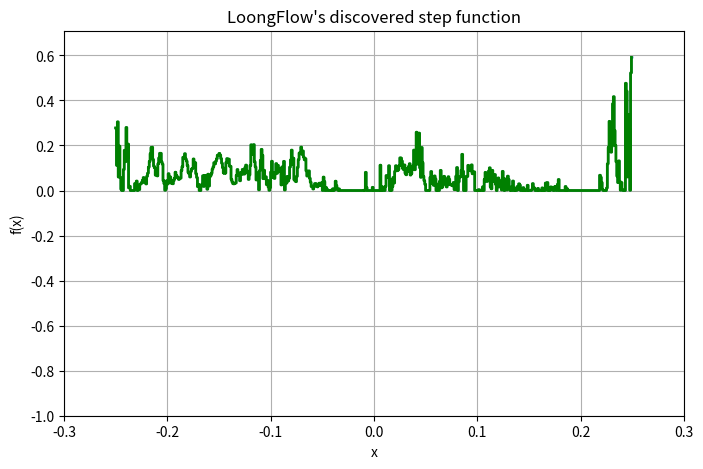

Here is the Python script that generated this plot: (Note: this script raises an exception after producing the figure.)
"""Best result for first autocorrelation inequality problem."""

import matplotlib.pyplot as plt
import numpy as np


def plot_step_function(step_heights_input: list[float], title=""):
    """Plots a step function with equally-spaced intervals on [-1/4,1/4]."""
    num_steps = len(step_heights_input)

    # Generate x values for plotting (need to plot steps properly).
    step_edges_plot = np.linspace(-0.25, 0.25, num_steps + 1)
    x_plot = np.array([])
    y_plot = np.array([])

    for i in range(num_steps):
        x_start = step_edges_plot[i]
        x_end = step_edges_plot[i + 1]
        x_step_vals = np.linspace(x_start, x_end, 100)  # Points within each step.
        y_step_vals = np.full_like(x_step_vals, step_heights_input[i])
        x_plot = np.concatenate((x_plot, x_step_vals))
        y_plot = np.concatenate((y_plot, y_step_vals))

    # Plot the step function.
    plt.figure(figsize=(8, 5))
    plt.plot(x_plot, y_plot)
    plt.xlabel("x")
    plt.ylabel("f(x)")
    plt.title(title)
    plt.xlim([-0.3, 0.3])  # Adjust x-axis limits if needed.
    plt.ylim([-1, max(step_heights_input) * 1.2])  # Adjust y-axis limits.
    plt.grid(True)
    plt.step(
        step_edges_plot[:-1],
        step_heights_input,
        where="post",
        color="green",
        linewidth=2,
    )  # Overlay with plt.step for clarity.
    plt.show()


if __name__ == "__main__":
    best_sequence = [
        np.float64(0.2778844942691883),
        np.float64(0.11172906808844354),
        np.float64(0.3050758250797407),
        np.float64(0.05980704149616356),
        np.float64(0.1974116714355557),
        np.float64(0.05795977902109609),
        np.float64(0.005562343850993387),
        np.float64(1.9659491050962702e-07),
        np.float64(9.063386709130702e-06),
        np.float64(0.09327824925224137),
        np.float64(0.17866326320368484),
        np.float64(0.12811822235409837),
        np.float64(0.27996170199998105),
        np.float64(0.13998757817785235),
        np.float64(0.20624582866864385),
        np.float64(0.01164290949098793),
        np.float64(0.01900501559579932),
        np.float64(0.00012193951387790068),
        np.float64(1.224796248767657e-07),
        np.float64(3.5277231767233784e-07),
        np.float64(1.7417128708314027e-07),
        np.float64(4.1351556044755013e-07),
        np.float64(0.030881838436118962),
        np.float64(0.02743691921948377),
        np.float64(0.04214440624516261),
        np.float64(1.3248111470749427e-05),
        np.float64(0.00894341927536618),
        np.float64(0.004173050675688772),
        np.float64(0.028077284605342347),
        np.float64(0.03019555727168577),
        np.float64(0.03629698292479299),
        np.float64(0.04566858528594817),
        np.float64(0.05758340448266491),
        np.float64(0.03596779527537035),
        np.float64(0.03504492677158798),
        np.float64(0.02926110902665241),
        np.float64(0.0631823496416528),
        np.float64(0.07694875874669513),
        np.float64(0.1041036831348934),
        np.float64(0.12921067111971596),
        np.float64(0.16342564171612567),
        np.float64(0.19063139210306254),
        np.float64(0.19237011108787389),
        np.float64(0.13781940489066277),
        np.float64(0.10812458227269692),
        np.float64(0.10056654687594654),
        np.float64(0.06811612064675167),
        np.float64(0.06875070415640834),
        np.float64(0.06488240834695928),
        np.float64(0.11867573963243075),
        np.float64(0.14477099484544745),
        np.float64(0.1654808273194397),
        np.float64(0.16527798628726395),
        np.float64(0.12690581486035019),
        np.float64(0.1174617566204306),
        np.float64(0.044233010826619845),
        np.float64(0.030871989364367382),
        np.float64(0.0012626572274613648),
        np.float64(0.008014259116917524),
        np.float64(0.04357861510625356),
        np.float64(0.028966344921968954),
        np.float64(0.07467881570607109),
        np.float64(0.054376765219465224),
        np.float64(0.06044444035453465),
        np.float64(0.03276542310599619),
        np.float64(0.043648420237730204),
        np.float64(0.03000655386357729),
        np.float64(0.04414182869263766),
        np.float64(0.05404836111306712),
        np.float64(0.08134294134029624),
        np.float64(0.06780340191606908),
        np.float64(0.06158866112034733),
        np.float64(0.05524363134653277),
        np.float64(0.049255057807171834),
        np.float64(0.05587532520202641),
        np.float64(0.05462030565429922),
        np.float64(0.08830234305269749),
        np.float64(0.10559646641936611),
        np.float64(0.1476772952230811),
        np.float64(0.1421595991015383),
        np.float64(0.1635264503783128),
        np.float64(0.14046724606851588),
        np.float64(0.13070119738732325),
        np.float64(0.11065804112779618),
        np.float64(0.08045340035582814),
        np.float64(0.07438126939448907),
        np.float64(0.06004267425209346),
        np.float64(0.08442605369700606),
        np.float64(0.09613039607088653),
        np.float64(0.09901731870113473),
        np.float64(0.14015205213019033),
        np.float64(0.11392811123465038),
        np.float64(0.12365783945986307),
        np.float64(0.07468359616179092),
        np.float64(0.057738575216442614),
        np.float64(0.0172886380699101),
        np.float64(0.027307553604221053),
        np.float64(1.4511988467759015e-06),
        np.float64(2.8212434023942668e-05),
        np.float64(0.01963778361531862),
        np.float64(0.027931563772631056),
        np.float64(0.06567628944259894),
        np.float64(0.018366566946923898),
        np.float64(0.06687060694824525),
        np.float64(0.025980805952195235),
        np.float64(0.06751623871890343),
        np.float64(0.005844397498074136),
        np.float64(0.07262320817690225),
        np.float64(0.020050057197207646),
        np.float64(0.061397002446125094),
        np.float64(0.06697851472840995),
        np.float64(0.07721431665418935),
        np.float64(0.09529748193974581),
        np.float64(0.10455291365512116),
        np.float64(0.12382511123068811),
        np.float64(0.11806076880244633),
        np.float64(0.13007520138340156),
        np.float64(0.14100996899459944),
        np.float64(0.1570645843446357),
        np.float64(0.15683797743085992),
        np.float64(0.16485333678194886),
        np.float64(0.15671567373347223),
        np.float64(0.1418511743218354),
        np.float64(0.12116175369864124),
        np.float64(0.10173603941456758),
        np.float64(0.07781897455316795),
        np.float64(0.07619538756225054),
        np.float64(0.07721895894684833),
        np.float64(0.1248812961851069),
        np.float64(0.14170004836247196),
        np.float64(0.12338207607708174),
        np.float64(0.13955818554954932),
        np.float64(0.1081799682910522),
        np.float64(0.10784358816037885),
        np.float64(0.049962125473826544),
        np.float64(0.038432231770529623),
        np.float64(0.03024211932459606),
        np.float64(0.029656027936418746),
        np.float64(0.033153595748640366),
        np.float64(0.03313703778018356),
        np.float64(0.06758572333274615),
        np.float64(0.09312047908875021),
        np.float64(0.07051439976375887),
        np.float64(0.06877812180959966),
        np.float64(0.04327783572310955),
        np.float64(0.08066453086472895),
        np.float64(0.07129096693294154),
        np.float64(0.09369612737809294),
        np.float64(0.07448865261361813),
        np.float64(0.0730413349933692),
        np.float64(0.10222267546392678),
        np.float64(0.11301898085908431),
        np.float64(0.08772562970925442),
        np.float64(0.07718982003871963),
        np.float64(0.049477428780272),
        np.float64(0.06910470402769837),
        np.float64(0.11110653329483712),
        np.float64(0.20306921714932044),
        np.float64(0.16077873709354842),
        np.float64(0.16875626467431806),
        np.float64(0.20377535767800656),
        np.float64(0.1275017097518902),
        np.float64(0.10449336421611174),
        np.float64(0.0469143878794676),
        np.float64(0.062219954646859414),
        np.float64(0.07898414619221002),
        np.float64(0.003181549110333437),
        np.float64(0.08855441659211584),
        np.float64(0.134124572288849),
        np.float64(0.1828055168827646),
        np.float64(0.15665366591429805),
        np.float64(0.05272569176678696),
        np.float64(0.09000070899712437),
        np.float64(0.052294351157340796),
        np.float64(0.06100027088270194),
        np.float64(0.026356174612526057),
        np.float64(0.04499164650161981),
        np.float64(0.015786982280422943),
        np.float64(0.0011633920953528416),
        np.float64(0.013297099580141624),
        np.float64(0.0821030632458459),
        np.float64(0.1299507219261601),
        np.float64(0.057626263571587136),
        np.float64(0.08011013805123249),
        np.float64(0.05392887806701461),
        np.float64(0.07339575656608785),
        np.float64(0.11946771574998921),
        np.float64(0.07646496155949446),
        np.float64(0.1119038588822419),
        np.float64(0.09503511438985016),
        np.float64(0.08424161995183019),
        np.float64(0.09862019786466793),
        np.float64(0.02473952781735029),
        np.float64(0.10502193700720422),
        np.float64(0.028780169320902264),
        np.float64(0.12953879747009012),
        np.float64(0.0024478337011825326),
        np.float64(0.030719906210943948),
        np.float64(0.033425309209436135),
        np.float64(0.06277475056629846),
        np.float64(0.042362226940162014),
        np.float64(0.05442665752318797),
        np.float64(0.10414909995679994),
        np.float64(0.13621979091757758),
        np.float64(0.17950782883288988),
        np.float64(0.11677813749251909),
        np.float64(0.14356434006811425),
        np.float64(0.04809498431490083),
        np.float64(0.04332527135102016),
        np.float64(0.03938905111453278),
        np.float64(0.06278677530865377),
        np.float64(0.10244421918447819),
        np.float64(0.13696903826167045),
        np.float64(0.1668057266525538),
        np.float64(0.16784412097700513),
        np.float64(0.19285827294515237),
        np.float64(0.16056935664041183),
        np.float64(0.17589799747863485),
        np.float64(0.14827841859037608),
        np.float64(0.1364422957833434),
        np.float64(0.14161579230329915),
        np.float64(0.08749795318233776),
        np.float64(0.06421634151861107),
        np.float64(0.07301194932557606),
        np.float64(0.08720496774576124),
        np.float64(0.0545103923877538),
        np.float64(0.03693136716626869),
        np.float64(0.017565833962371092),
        np.float64(0.019644056506068375),
        np.float64(0.006775771222178721),
        np.float64(0.01653116402345892),
        np.float64(0.030778634951113226),
        np.float64(0.030074631609299775),
        np.float64(0.022769716706422735),
        np.float64(0.016189090483387923),
        np.float64(0.023918567167867198),
        np.float64(0.03264871325374223),
        np.float64(0.021755608967996075),
        np.float64(0.030880406066099146),
        np.float64(0.03521336733651661),
        np.float64(0.00036163105602341215),
        np.float64(0.05978929875238542),
        np.float64(0.03928748344772694),
        np.float64(2.0073452161570496e-06),
        np.float64(0.013003795984012611),
        np.float64(0.006114386409398747),
        np.float64(1.1997044548781054e-07),
        np.float64(1.2091946523724635e-07),
        np.float64(1.2575469161867617e-07),
        np.float64(1.2276537248460595e-07),
        np.float64(0.001687204723575121),
        np.float64(4.733229286089662e-06),
        np.float64(0.007795950377750221),
        np.float64(6.502928276135096e-06),
        np.float64(0.004472855236006248),
        np.float64(0.04151449115000984),
        np.float64(0.021225574096743777),
        np.float64(0.006760824624994959),
        np.float64(0.0006143843850508142),
        np.float64(0.007276727869016103),
        np.float64(8.421557651151705e-05),
        np.float64(1.2108465038928928e-07),
        np.float64(1.2107562560670742e-07),
        np.float64(1.6971942841402018e-07),
        np.float64(1.9055965517510956e-07),
        np.float64(2.637574625567325e-07),
        np.float64(1.1963528258719393e-07),
        np.float64(1.1903356768947527e-07),
        np.float64(1.228956361702368e-07),
        np.float64(1.2444283231987222e-07),
        np.float64(1.239885022795738e-07),
        np.float64(1.1926625741142186e-07),
        np.float64(1.2549556796685327e-07),
        np.float64(1.2013451011873401e-07),
        np.float64(1.1950166228446423e-07),
        np.float64(1.23144934593706e-07),
        np.float64(1.2479607192453188e-07),
        np.float64(1.2271175434307643e-07),
        np.float64(1.321048677198678e-07),
        np.float64(1.2192257932048016e-07),
        np.float64(1.8207323867560145e-07),
        np.float64(1.253167648608375e-07),
        np.float64(1.2366898266331222e-07),
        np.float64(1.2375378404265385e-07),
        np.float64(1.2369367667470024e-07),
        np.float64(1.744385026479654e-07),
        np.float64(1.251968706164956e-07),
        np.float64(3.3400857430729707e-06),
        np.float64(0.0014037335393423409),
        np.float64(2.2601897022179097e-05),
        np.float64(0.08081320793724871),
        np.float64(0.012962928095489573),
        np.float64(1.6676066080484957e-05),
        np.float64(3.0452232050725577e-07),
        np.float64(2.802178173755929e-07),
        np.float64(1.783937237944291e-06),
        np.float64(4.430700180655516e-06),
        np.float64(1.3447229247340559e-06),
        np.float64(0.014141727252590473),
        np.float64(1.8452695589573065e-06),
        np.float64(5.409672525494227e-05),
        np.float64(7.845798940776553e-07),
        np.float64(1.3976361128022592e-07),
        np.float64(1.0209230560223982e-05),
        np.float64(5.977898565279873e-07),
        np.float64(3.615413160512456e-07),
        np.float64(1.2157756922987516e-07),
        np.float64(0.11254262621838211),
        np.float64(7.811500245996224e-05),
        np.float64(0.01695068051794297),
        np.float64(5.735284917838914e-06),
        np.float64(0.00019125550709365758),
        np.float64(0.00010127951269903643),
        np.float64(0.01876035091099733),
        np.float64(0.06647589146194481),
        np.float64(0.06052428453209447),
        np.float64(0.05717811012520892),
        np.float64(0.1101315046375477),
        np.float64(0.0001074574321622987),
        np.float64(0.049233103740859416),
        np.float64(0.0007360913728730197),
        np.float64(0.017639352935412203),
        np.float64(0.057956203023306466),
        np.float64(0.033424665240149004),
        np.float64(0.08519696273521885),
        np.float64(0.10994681653457868),
        np.float64(0.10786402505005036),
        np.float64(0.08810031878264749),
        np.float64(0.0939826325234841),
        np.float64(0.110182778164757),
        np.float64(0.1451466856155699),
        np.float64(0.1440533780283662),
        np.float64(0.13097581372907813),
        np.float64(0.09863437661688453),
        np.float64(0.09321705891613313),
        np.float64(0.11359715400445765),
        np.float64(0.07708418761528814),
        np.float64(0.07002176709693093),
        np.float64(0.09834455714816816),
        np.float64(0.08382779678141211),
        np.float64(0.10682198096289629),
        np.float64(0.1190881721545686),
        np.float64(0.06877321529567199),
        np.float64(0.07484894828965606),
        np.float64(0.09452835686116749),
        np.float64(0.10946321965646054),
        np.float64(0.17960424779738496),
        np.float64(0.09225046076418722),
        np.float64(0.1659947535397511),
        np.float64(0.2589847774880332),
        np.float64(0.11722849178000128),
        np.float64(0.1419178403685404),
        np.float64(0.25504901594335916),
        np.float64(0.10072458620321088),
        np.float64(0.0587506282651089),
        np.float64(0.1911674978994668),
        np.float64(0.12333478828717293),
        np.float64(0.062436344544685045),
        np.float64(0.04388755038837744),
        np.float64(0.027682601854939013),
        np.float64(1.0607975765643257e-06),
        np.float64(3.6156567376296096e-07),
        np.float64(2.6075142019171746e-07),
        np.float64(1.1247949270081671e-05),
        np.float64(0.0009998779013057112),
        np.float64(0.058049906826252634),
        np.float64(0.0843279502358811),
        np.float64(0.03063509046493957),
        np.float64(0.03576236475085067),
        np.float64(0.02316225424682458),
        np.float64(0.06479843395836823),
        np.float64(0.051314146699693544),
        np.float64(8.822068696912113e-05),
        np.float64(0.028258325117934427),
        np.float64(5.934283374023112e-06),
        np.float64(9.967015114646406e-07),
        np.float64(0.04065877068914179),
        np.float64(0.08950005112650976),
        np.float64(0.011851299231235495),
        np.float64(0.015395519159732697),
        np.float64(0.03842954034121799),
        np.float64(0.06312973515508781),
        np.float64(0.054563202759804474),
        np.float64(0.025715697251099127),
        np.float64(0.015808130187216846),
        np.float64(0.028268310087113318),
        np.float64(0.06115232035533382),
        np.float64(0.04911460546433232),
        np.float64(0.02696461639694688),
        np.float64(0.025549428894007714),
        np.float64(0.022849516690728405),
        np.float64(0.02086472930816336),
        np.float64(0.03559956320600421),
        np.float64(0.004064875585806791),
        np.float64(0.005620334481925295),
        np.float64(0.06369790855679512),
        np.float64(0.10201680925466006),
        np.float64(2.9368513829933543e-06),
        np.float64(0.038906148762891),
        np.float64(0.06066479469481056),
        np.float64(0.06039214125385623),
        np.float64(0.08977515477446527),
        np.float64(0.16079150980121185),
        np.float64(0.08510040063818856),
        np.float64(5.469754311418906e-05),
        np.float64(0.00025534198418107623),
        np.float64(1.1638238031346097e-06),
        np.float64(0.06313721165795924),
        np.float64(0.06249990146768809),
        np.float64(0.1118379207917391),
        np.float64(0.09217063150418903),
        np.float64(0.09980349489634502),
        np.float64(0.08693135941949176),
        np.float64(0.1139360323388966),
        np.float64(0.0744247339203353),
        np.float64(0.08117699723309615),
        np.float64(0.08310060724338256),
        np.float64(2.514710747870073e-05),
        np.float64(1.2751902876150641e-05),
        np.float64(0.0006966190139903925),
        np.float64(4.0364421845843306e-07),
        np.float64(0.0037378685383876965),
        np.float64(4.948321250075696e-05),
        np.float64(0.0020785910926319293),
        np.float64(4.277494834350149e-07),
        np.float64(2.207631072224005e-06),
        np.float64(0.01649521314800402),
        np.float64(9.750453553148773e-05),
        np.float64(0.049402336915329914),
        np.float64(0.08063785509124902),
        np.float64(0.04047948427588268),
        np.float64(0.04058187269907653),
        np.float64(0.054172839246686935),
        np.float64(0.08722515852639423),
        np.float64(0.10089878014354238),
        np.float64(0.015465434350173146),
        np.float64(0.007542334154002557),
        np.float64(0.089588210029137),
        np.float64(0.040085033462485646),
        np.float64(0.041621448388069526),
        np.float64(0.07091476184037501),
        np.float64(0.027740353971165477),
        np.float64(5.534898343298762e-05),
        np.float64(0.028245160495173192),
        np.float64(0.05592885600711865),
        np.float64(0.015712880324660377),
        np.float64(0.04332708393454071),
        np.float64(0.03246420917738397),
        np.float64(0.00250766738265068),
        np.float64(0.08510304013658453),
        np.float64(0.05126402330771029),
        np.float64(0.00010253493674601672),
        np.float64(0.05133556915812566),
        np.float64(0.03386602549899799),
        np.float64(0.002473824545976265),
        np.float64(0.06401770682498469),
        np.float64(0.04882845260875371),
        np.float64(0.007858520066695029),
        np.float64(0.0006048427914045032),
        np.float64(1.9963738709578454e-05),
        np.float64(0.018647578631214697),
        np.float64(0.042287802911739156),
        np.float64(1.6207451205341125e-06),
        np.float64(0.01011424283831232),
        np.float64(0.00040710972654942783),
        np.float64(0.0003303167708888188),
        np.float64(0.017462541875726146),
        np.float64(0.004665330360761082),
        np.float64(0.029814248262614928),
        np.float64(0.024236675600003844),
        np.float64(6.513989728541167e-06),
        np.float64(1.208739032725637e-07),
        np.float64(5.990871423045373e-07),
        np.float64(0.012744286351815334),
        np.float64(0.000889810259114821),
        np.float64(0.0032549478892149267),
        np.float64(9.688648652270734e-06),
        np.float64(9.30082308007328e-07),
        np.float64(0.023355483677067627),
        np.float64(4.227507030958999e-06),
        np.float64(6.594322192927015e-07),
        np.float64(3.1937871707702755e-05),
        np.float64(1.4594566463625354e-07),
        np.float64(0.004135605455258535),
        np.float64(0.030741181967748943),
        np.float64(0.014511301618761742),
        np.float64(0.008574865252185135),
        np.float64(1.1994537566742683e-07),
        np.float64(9.348847905378466e-07),
        np.float64(5.529493072448587e-06),
        np.float64(0.009469242799325976),
        np.float64(1.6410484165197443e-05),
        np.float64(1.1917476104638722e-07),
        np.float64(1.2133547011890186e-07),
        np.float64(0.0016153588703324779),
        np.float64(0.011708941613087734),
        np.float64(1.80286207364747e-06),
        np.float64(0.0006987063922877224),
        np.float64(0.00020675694989437808),
        np.float64(0.033407389358110745),
        np.float64(0.0026534482064703977),
        np.float64(0.035216173335655805),
        np.float64(0.00015815971898965232),
        np.float64(0.0063607964314255595),
        np.float64(1.21229971443803e-07),
        np.float64(0.01612515537899409),
        np.float64(0.005658150535937472),
        np.float64(0.014341247298379697),
        np.float64(2.738697881034904e-06),
        np.float64(0.014158953829074452),
        np.float64(0.018470572921231845),
        np.float64(0.0003667514087113938),
        np.float64(1.9319195729830505e-05),
        np.float64(0.02750329449724493),
        np.float64(0.04890120872069509),
        np.float64(1.228958789876204e-07),
        np.float64(1.2138873855208475e-07),
        np.float64(1.2515254738102685e-07),
        np.float64(1.19757748443782e-07),
        np.float64(1.1887770349949761e-07),
        np.float64(1.2120938845506926e-07),
        np.float64(1.2121465927309237e-07),
        np.float64(0.017811263860175605),
        np.float64(0.00015114894952131272),
        np.float64(0.007497985110636149),
        np.float64(0.00010714413947905132),
        np.float64(1.2103090812481883e-07),
        np.float64(1.2276389916385572e-07),
        np.float64(1.2476160273798566e-07),
        np.float64(1.2415398181823766e-07),
        np.float64(1.198264346894815e-07),
        np.float64(1.20656805878919e-07),
        np.float64(1.2429048902654473e-07),
        np.float64(1.2182162467041168e-07),
        np.float64(1.1880958098792003e-07),
        np.float64(1.2390343421554493e-07),
        np.float64(1.2355361287345666e-07),
        np.float64(1.2468103499174156e-07),
        np.float64(1.196717485487689e-07),
        np.float64(1.2475018476054321e-07),
        np.float64(1.2461889136581089e-07),
        np.float64(1.2103589048969275e-07),
        np.float64(1.1938173944326765e-07),
        np.float64(1.194737645069306e-07),
        np.float64(1.212808973454814e-07),
        np.float64(1.1946997253972699e-07),
        np.float64(1.207512682395384e-07),
        np.float64(1.195466074307626e-07),
        np.float64(1.2259197767922745e-07),
        np.float64(1.2474107706208678e-07),
        np.float64(1.199276684793687e-07),
        np.float64(1.2200052581447655e-07),
        np.float64(1.2446450145122195e-07),
        np.float64(1.208976698751563e-07),
        np.float64(1.2068632456963507e-07),
        np.float64(1.199888665941705e-07),
        np.float64(1.2420147154367133e-07),
        np.float64(1.2560777991177503e-07),
        np.float64(1.2238553092765263e-07),
        np.float64(1.252605275615982e-07),
        np.float64(1.2092169188021842e-07),
        np.float64(1.1875506798318715e-07),
        np.float64(0.06785494367380783),
        np.float64(0.058653774333277175),
        np.float64(0.035587512901696455),
        np.float64(0.0050728107995302325),
        np.float64(1.2406538310618345e-07),
        np.float64(1.221746088385652e-07),
        np.float64(1.4075890504318592e-07),
        np.float64(3.2870387067956885e-07),
        np.float64(0.01131516253567887),
        np.float64(0.11866155279325699),
        np.float64(0.19118099317948403),
        np.float64(0.30708075058971074),
        np.float64(0.2862559495388785),
        np.float64(0.17032871061683305),
        np.float64(0.19689331642868355),
        np.float64(0.38534795683460243),
        np.float64(0.41671909789709083),
        np.float64(0.26628045805279194),
        np.float64(0.19997850966289668),
        np.float64(0.1277872517449851),
        np.float64(0.0637776171548254),
        np.float64(0.0352474168400558),
        np.float64(0.1316438468433827),
        np.float64(0.04078576176037376),
        np.float64(0.0015173180891443574),
        np.float64(0.0354914559577006),
        np.float64(0.004328801936907859),
        np.float64(8.70841607982592e-07),
        np.float64(3.941758088605611e-05),
        np.float64(8.123571139450426e-07),
        np.float64(0.47630103058156503),
        np.float64(0.4411662047583287),
        np.float64(0.06036524354231428),
        np.float64(0.3364597758341259),
        np.float64(0.2734234983613152),
        np.float64(0.001205714411619255),
        np.float64(0.5225126768661985),
        np.float64(0.5913607259667978),
    ]

    convolution_1 = np.convolve(best_sequence, best_sequence)
    C_upper_bound = (
        2 * len(best_sequence) * np.max(convolution_1) / np.sum(best_sequence) ** 2
    )

    print(f"The discovered step function shows C1 <= {C_upper_bound}.")

    plot_step_function(best_sequence, title="LoongFlow's discovered step function")
    plot_step_function(
        C_upper_bound, title="Autoconvolution of the discovered step function"
    )
